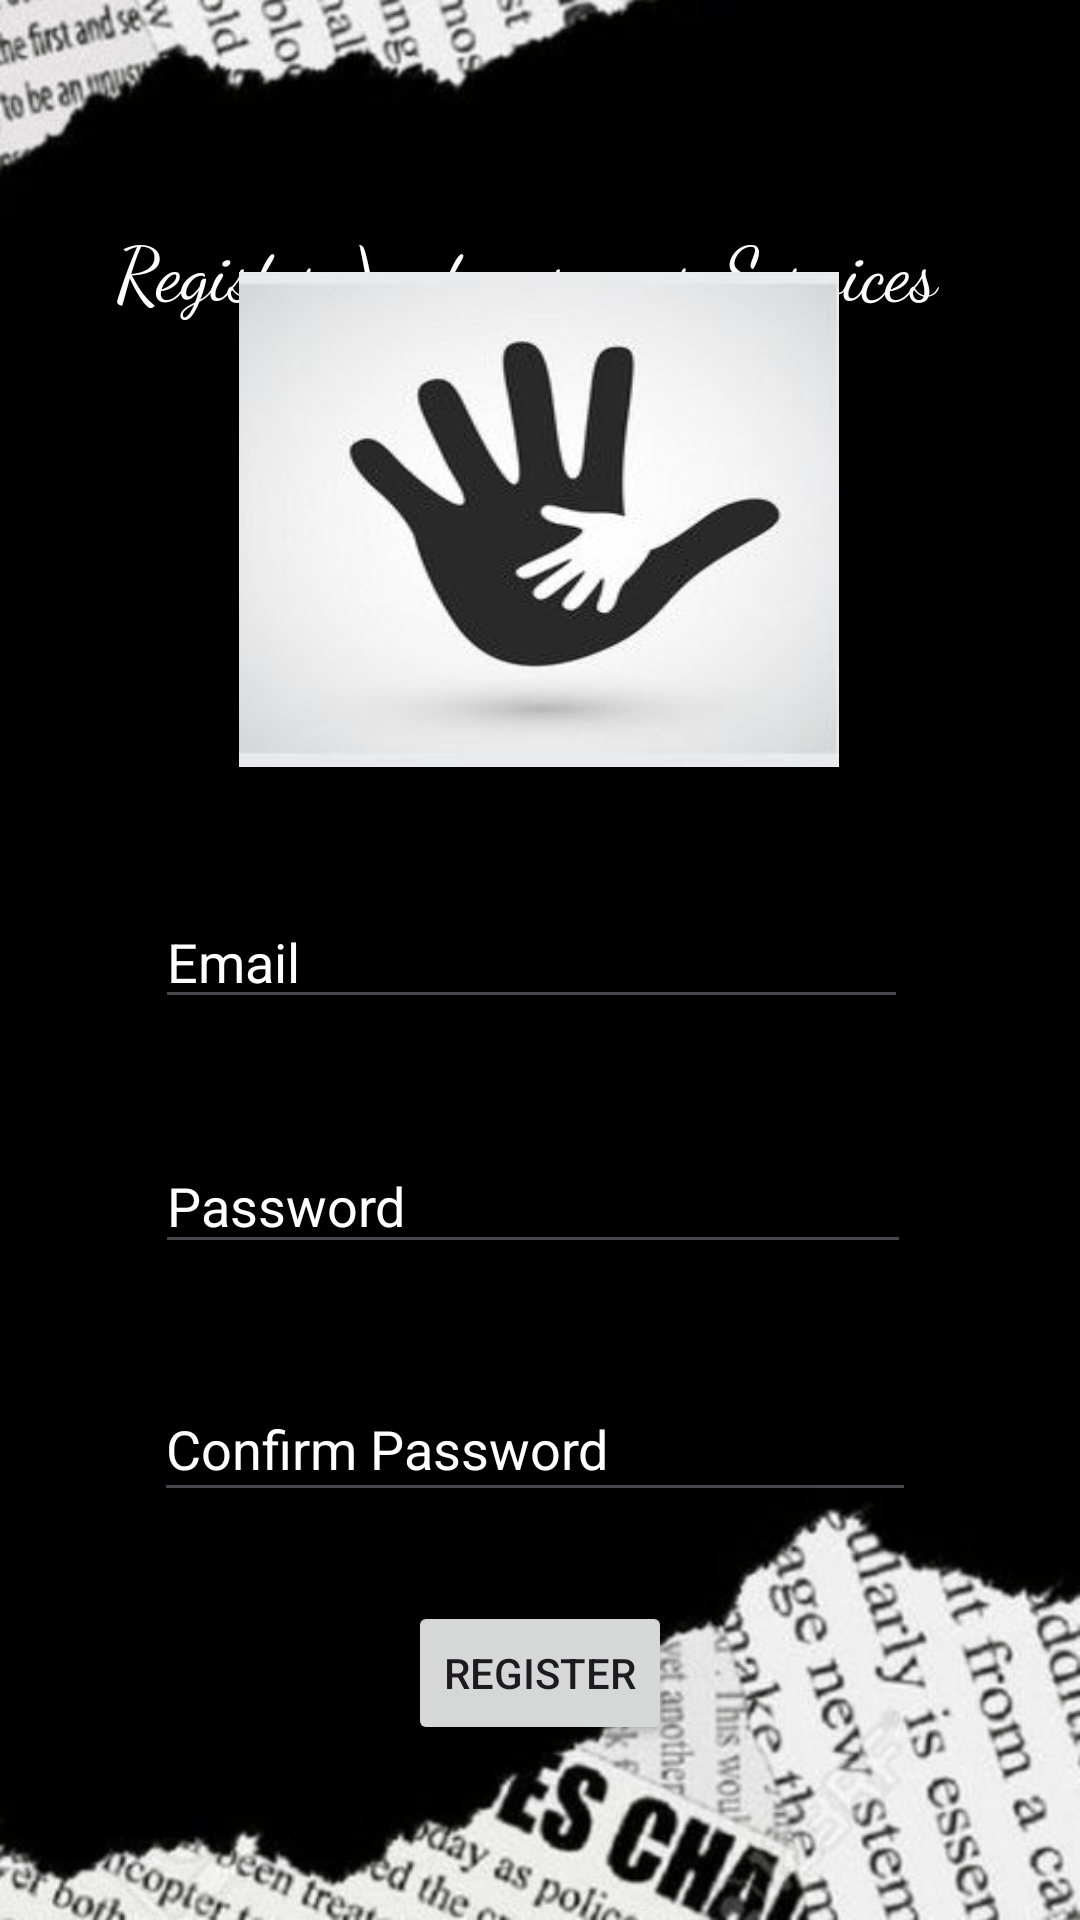

This screen was rendered from an Android layout file. Write that file and the resources it references.
<!-- AndroidManifest.xml: application theme Theme.WILAPP -->
<!-- res/layout/activity_register.xml -->
<?xml version="1.0" encoding="utf-8"?>
<androidx.constraintlayout.widget.ConstraintLayout xmlns:android="http://schemas.android.com/apk/res/android"
    xmlns:app="http://schemas.android.com/apk/res-auto"
    xmlns:tools="http://schemas.android.com/tools"
    android:layout_width="match_parent"
    android:layout_height="match_parent"
    android:background="@drawable/bg2"
    tools:context=".Register">

    <TextView
        android:id="@+id/textView2"
        android:layout_width="394dp"
        android:layout_height="64dp"
        android:layout_marginTop="72dp"
        android:fontFamily="cursive"
        android:text="Register \n to use our Services "
        android:textAlignment="center"
        android:textColor="@color/white"
        android:textSize="25sp"
        app:layout_constraintEnd_toEndOf="parent"
        app:layout_constraintHorizontal_bias="0.55"
        app:layout_constraintStart_toStartOf="parent"
        app:layout_constraintTop_toTopOf="parent" />

    <ImageView
        android:id="@+id/imageView2"
        android:layout_width="200dp"
        android:layout_height="165dp"
        android:layout_marginStart="105dp"
        android:layout_marginTop="136dp"
        android:layout_marginEnd="106dp"
        android:layout_marginBottom="430dp"
        android:scaleType="fitXY"
        app:layout_constraintBottom_toBottomOf="parent"
        app:layout_constraintEnd_toEndOf="parent"
        app:layout_constraintStart_toStartOf="parent"
        app:layout_constraintTop_toTopOf="parent"
        app:srcCompat="@drawable/icon" />

    <EditText
        android:id="@+id/editTextTextEmailAddress"
        android:layout_width="251dp"
        android:layout_height="40dp"
        android:layout_marginTop="44dp"
        android:ems="10"
        android:hint="Email"
        android:inputType="textEmailAddress"
        android:textColor="@color/white"
        android:textColorHint="@color/white"
        app:layout_constraintBottom_toBottomOf="parent"
        app:layout_constraintEnd_toEndOf="parent"
        app:layout_constraintHorizontal_bias="0.475"
        app:layout_constraintStart_toStartOf="parent"
        app:layout_constraintTop_toBottomOf="@+id/imageView2"
        app:layout_constraintVertical_bias="0.0" />

    <EditText
        android:id="@+id/editTextTextPassword2"
        android:layout_width="252dp"
        android:layout_height="42dp"
        android:ems="10"
        android:hint="Password"
        android:inputType="textPassword"
        android:textColorHint="@color/white"
        android:textColor="@color/white"
        app:layout_constraintBottom_toBottomOf="parent"
        app:layout_constraintEnd_toEndOf="parent"
        app:layout_constraintHorizontal_bias="0.477"
        app:layout_constraintStart_toStartOf="parent"
        app:layout_constraintTop_toBottomOf="@+id/editTextTextEmailAddress"
        app:layout_constraintVertical_bias="0.153" />

    <EditText
        android:id="@+id/editTextTextPassword3"
        android:layout_width="254dp"
        android:layout_height="45dp"
        android:ems="10"
        android:hint="Confirm Password"
        android:inputType="textPassword"
        android:textColorHint="@color/white"
        android:textColor="@color/white"
        app:layout_constraintBottom_toBottomOf="parent"
        app:layout_constraintEnd_toEndOf="parent"
        app:layout_constraintHorizontal_bias="0.484"
        app:layout_constraintStart_toStartOf="parent"
        app:layout_constraintTop_toBottomOf="@+id/editTextTextPassword2"
        app:layout_constraintVertical_bias="0.217" />

    <Button
        android:id="@+id/button2"
        android:layout_width="wrap_content"
        android:layout_height="wrap_content"
        android:layout_marginTop="8dp"
        android:text="Register"
        app:layout_constraintBottom_toBottomOf="parent"
        app:layout_constraintEnd_toEndOf="parent"
        app:layout_constraintStart_toStartOf="parent"
        app:layout_constraintTop_toBottomOf="@+id/editTextTextPassword3"
        app:layout_constraintVertical_bias="0.272" />

</androidx.constraintlayout.widget.ConstraintLayout>
<!-- resources referenced by this layout -->
<resources>
  <!-- drawable bg2: png bitmap (drawable, 70024 bytes) -->
  <!-- drawable icon: png bitmap (drawable, 20215 bytes) -->
  <style name="Theme.WILAPP" parent="Base.Theme.WILAPP" />
  <style name="Base.Theme.WILAPP" parent="Theme.Material3.DayNight.NoActionBar">
          
          
      </style>
  <!-- not gathered from this repository: default colours our renderer supplied (Android Studio template values) -->
  <color name="white">#FFFFFFFF</color>
</resources>
